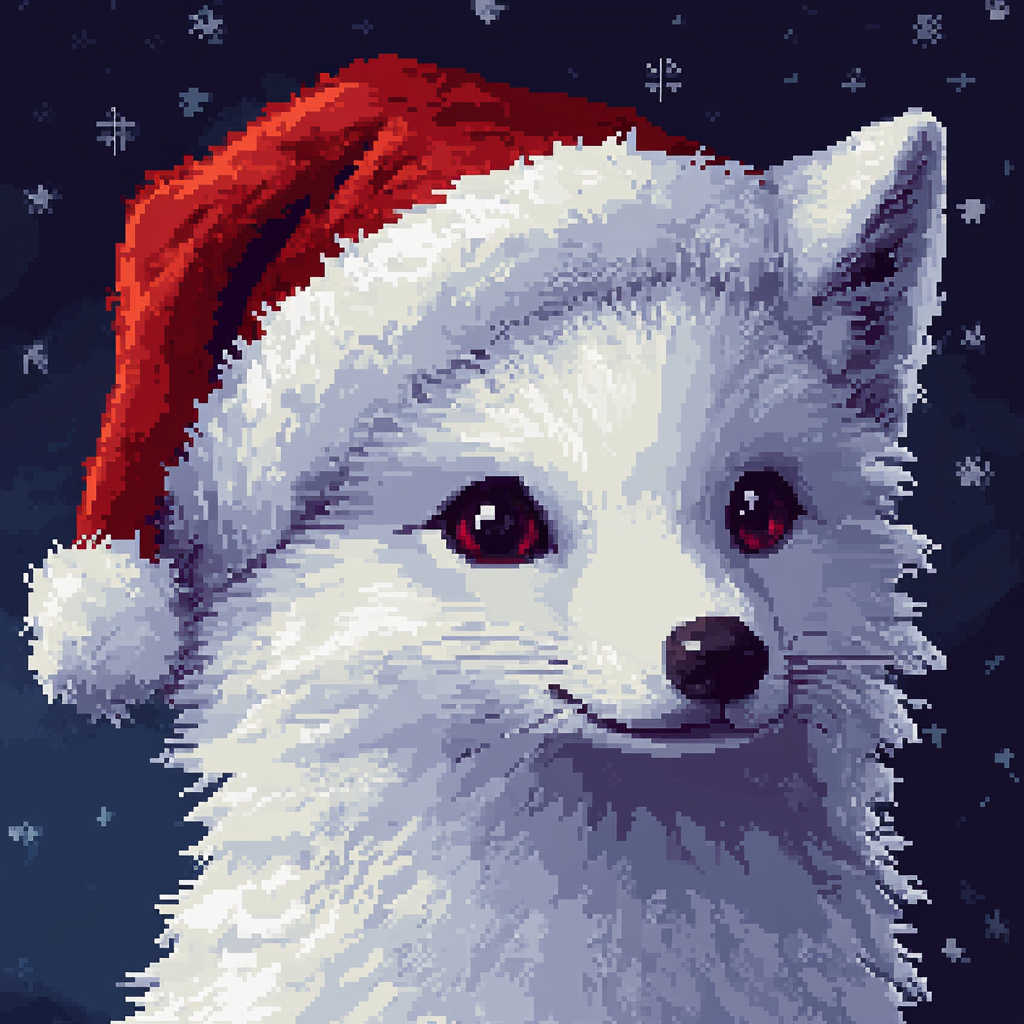
Generation parameters embedded in this image by Midjourney (PNG 'Description' text chunk):
a cute white fox in christmas clothing profile picture only face and christmas hat no background style: pixel art surreal, artstation, cinematic, pixel art, kurzgesagt --v 6.1 Job ID: 26d890ac-1653-401b-b86c-8e35844cfc9d